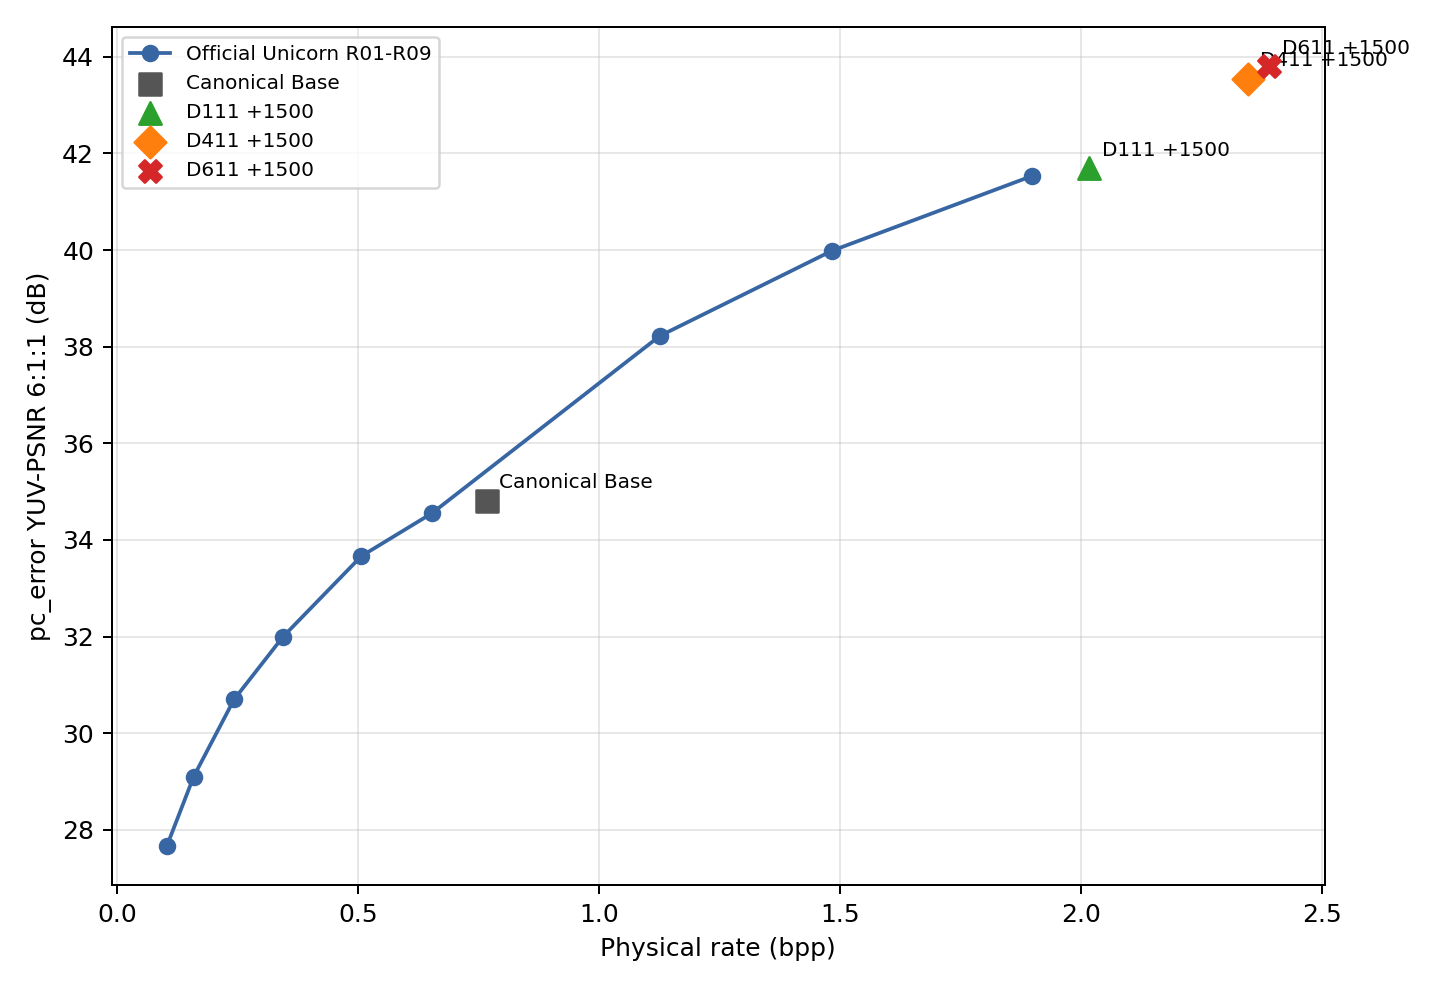

The file beside this chart, header and first rows:
endpoint, physical_bpp, yuv_psnr_611, y_psnr, source
R01, 1.899, 41.54, 41.32, Official Unicorn
R02, 1.483, 39.98, 39.48, Official Unicorn
R03, 1.126, 38.22, 37.48, Official Unicorn
R04, 0.6538, 34.55, 33.8, Official Unicorn
R05, 0.5071, 33.66, 32.82, Official Unicorn
R06, 0.3448, 32, 31.31, Official Unicorn
R07, 0.2431, 30.7, 29.86, Official Unicorn
R08, 0.1592, 29.1, 28.1, Official Unicorn
R09, 0.1035, 27.66, 26.49, Official Unicorn
Canonical Base, 0.7671, 34.82, 33.82, Canonical
D111 +1500, 2.017, 41.69, 41.56, Canonical
D411 +1500, 2.346, 43.55, 44.28, Canonical
D611 +1500, 2.391, 43.81, 44.75, Canonical
